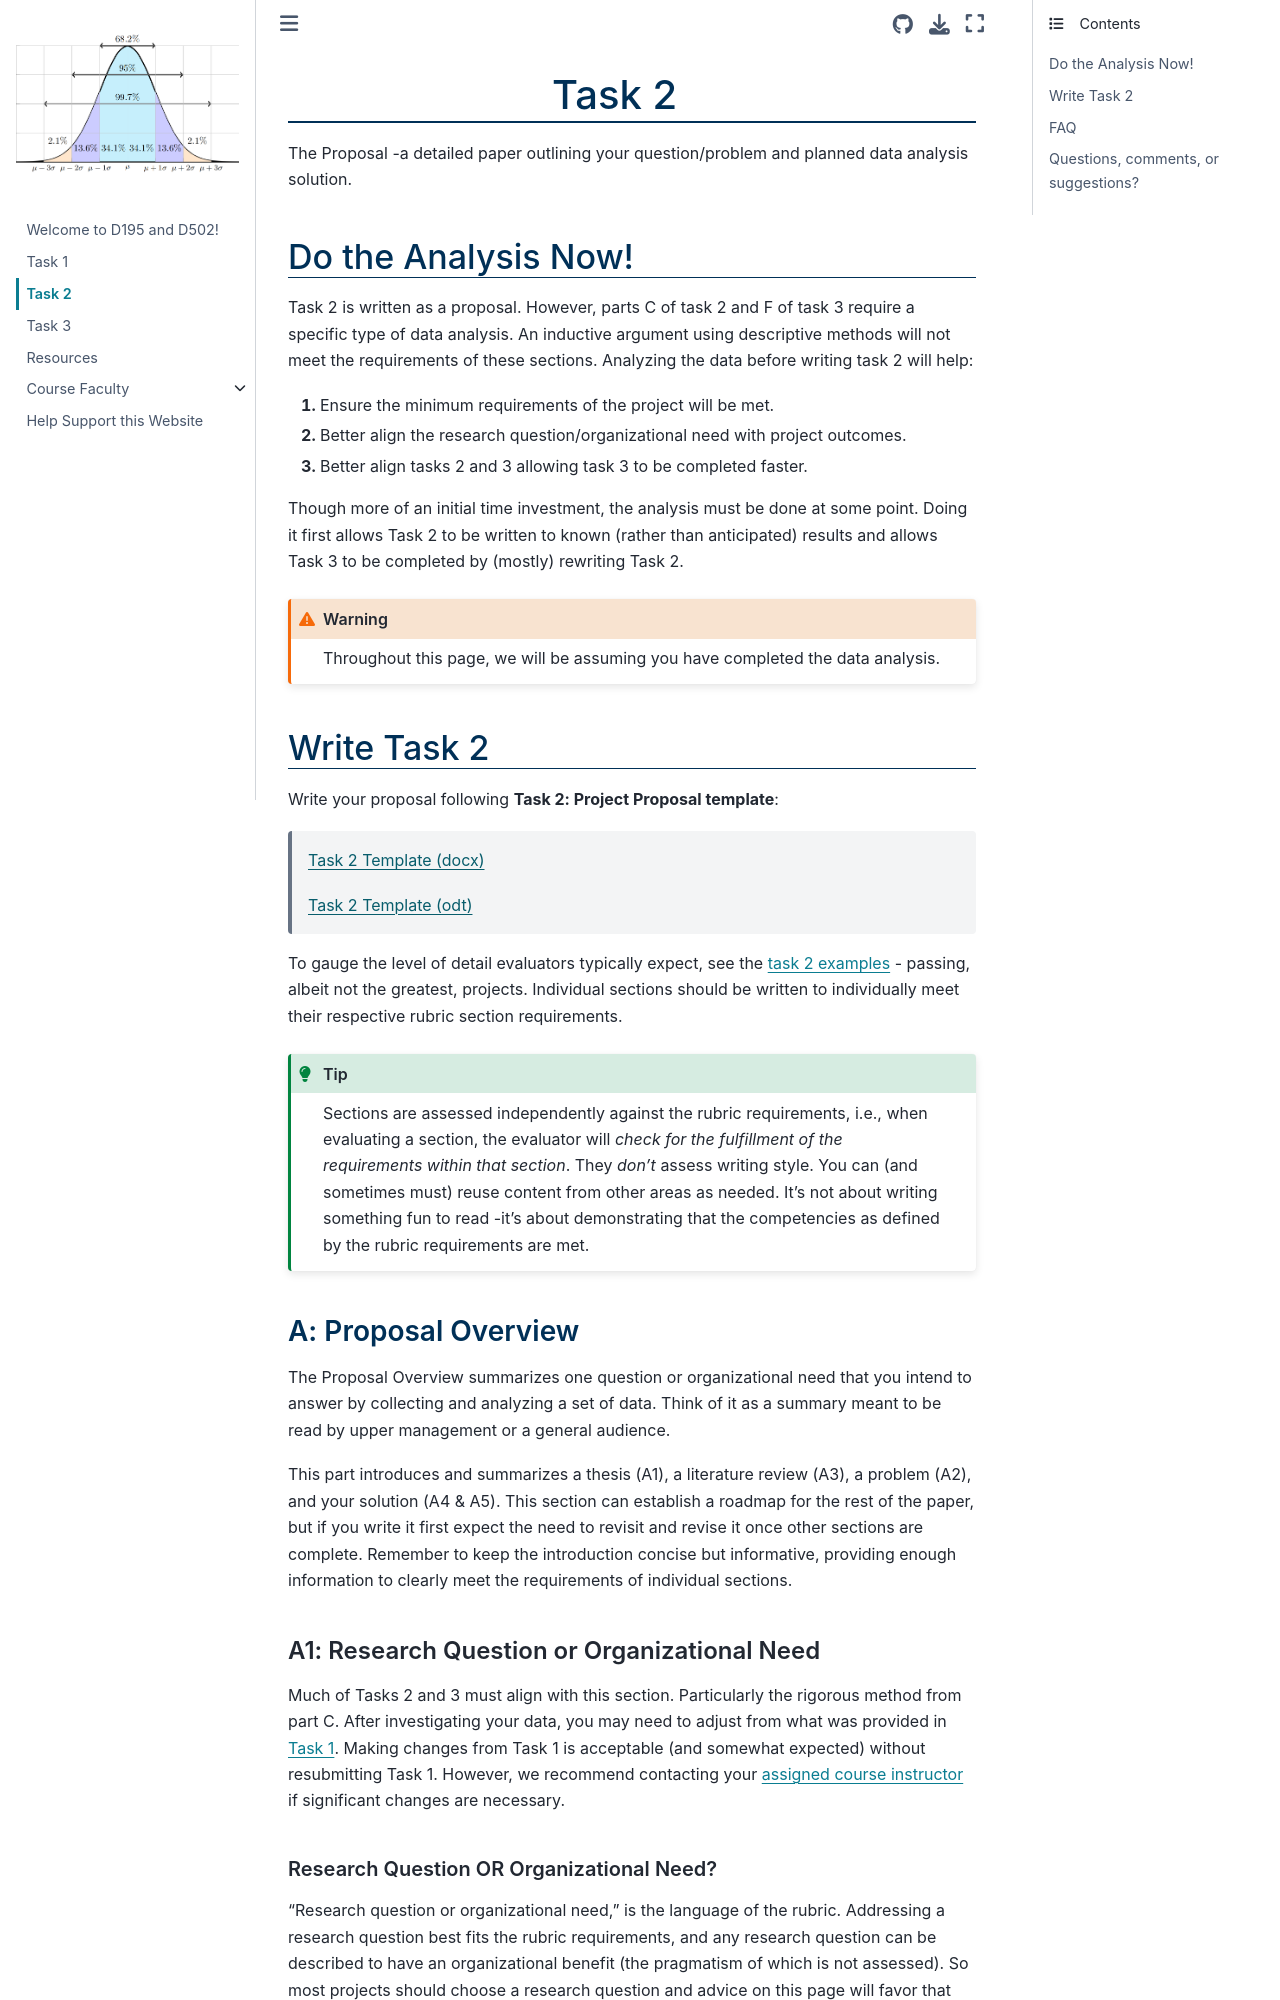

repository: ashejim/D195 · page: task2.html · generator: jekyll

# Task 2

The Proposal -a detailed paper outlining your question/problem and planned data analysis solution.

<!-- <div class = "tasklist">

   <input type="checkbox"> Pass [task 1](task1).

   <input type="checkbox"> Complete the data analysis which includes a statistical test for significance or model with a performance metric. Alternatively, this can be done before writing task 3, but some amount of data investigation should be done before completing A1.

   <!-- <input type="checkbox"> Watch *all* of the [**Task 2 videos**](resources:task2) (they are short). -->

   <!-- <input type="checkbox"> Review the corresponding task 2 section and then write that section to meet the rubric requirements independently. Here's a *suggested* order:

   <div class = "tasklist2">

   <input type="checkbox"> Complete [A1](task2:A1). Most sections must align with your chosen research question or organizational need.

   <input type="checkbox"> Complete [C4](task2:C4) & [C1](task2:C1). A statistical test or model supporting A1 is *the only specific rigorous requirement in tasks 2 and 3 rubrics.* With this in place, the project has the necessary foundations to pass.

   <input type="checkbox"> Complete [C2](task2:C2), [C3](task2:C3), & [C5](task2:C5). These sections describe the details, development, and practical application of C1 & C4.

   <input type="checkbox"> Complete [C6](task2:C6). Graphs supporting C4 or describing the data used for C4.

   <input type="checkbox"> Complete [D1](task2:D1)-[D5](task2:D5). These sections describe the data and data preparation necessary for C or other analyses.

   <input type="checkbox"> Complete [B1](task2:B1)-[B6](task2:B6), the "business plan" for your project. This will outline and repeat parts C & D from a management perspective. 

   <input type="checkbox"> Complete [A2](task2:A2), [A4](task2:A4), [A5](task2:A5). summarizing the project and its purpose.

   <input type="checkbox"> Complete [A3](task2:A3). Include 3 works related to the project.

   </div>

   <input type="checkbox"> Following APA guidelines, [check grammar and sources](task2:grammar), review the sources in the [task 2 examples](resources:examples), export as a pdf, and submit.

   <input type="checkbox"> Start [task 3](task3)!

</div> -->

(task2:do_the_analysis_now)=

## Do the Analysis Now!

Task 2 is written as a proposal. However, parts C of task 2 and F of task 3 require a specific type of data analysis. An inductive argument using descriptive methods will not meet the requirements of these sections. Analyzing the data before writing task 2 will help:

1. Ensure the minimum requirements of the project will be met.
2. Better align the research question/organizational need with project outcomes.
3. Better align tasks 2 and 3 allowing task 3 to be completed faster.

Though more of an initial time investment, the analysis must be done at some point. Doing it first allows Task 2 to be written to known (rather than anticipated) results and allows Task 3 to be completed by (mostly) rewriting Task 2.

:::{warning}
Throughout this page, we will be assuming you have completed the data analysis.
:::
